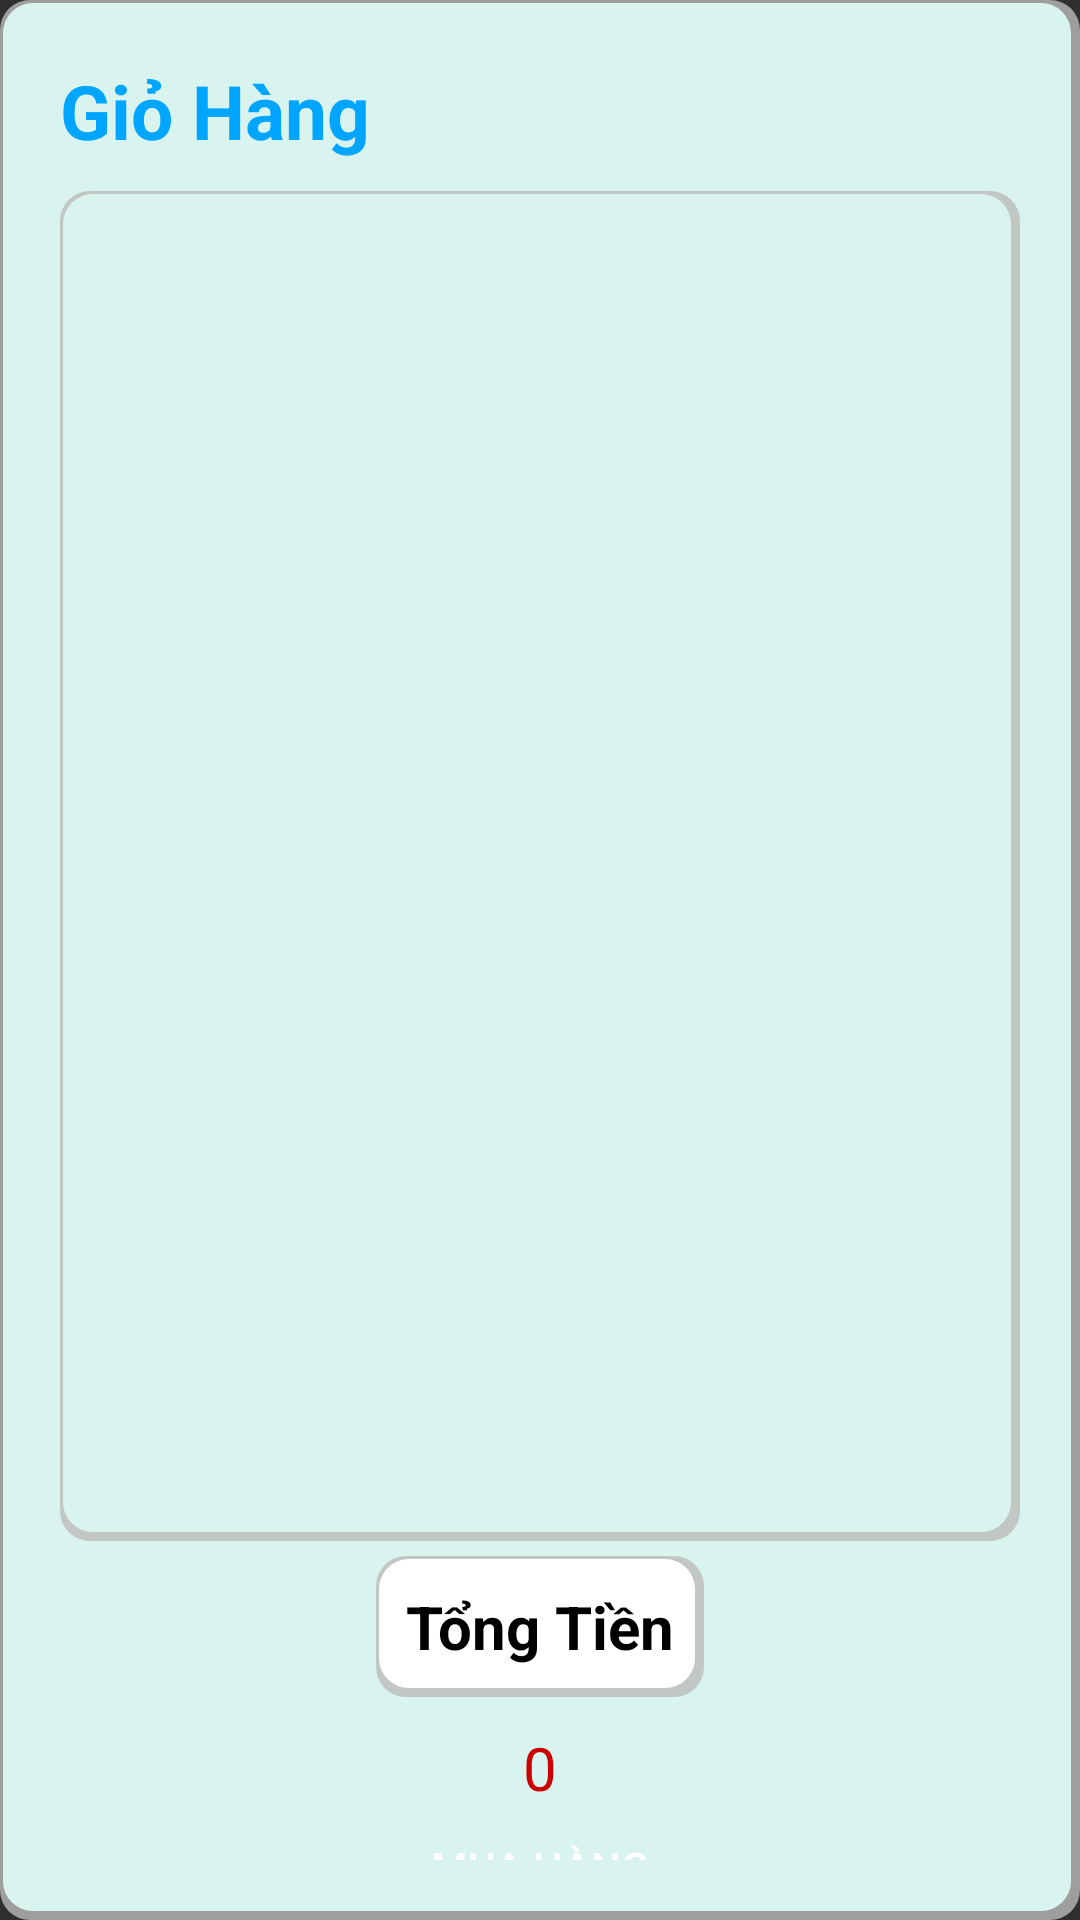

This screen was rendered from an Android layout file. Write that file and the resources it references.
<!-- AndroidManifest.xml: application theme Theme.DO_AN_2 -->
<!-- res/layout/fragment_cart.xml -->
<?xml version="1.0" encoding="utf-8"?>
<LinearLayout xmlns:android="http://schemas.android.com/apk/res/android"
    android:layout_width="match_parent"
    android:layout_height="match_parent"

    android:background="@drawable/boxshadow_background"
    android:orientation="vertical"
    android:padding="20dp">

    <TextView
        android:layout_width="wrap_content"
        android:layout_height="wrap_content"
        android:text="Giỏ Hàng"
        android:textStyle="bold"
        style="@style/headerTextPrimary"
        android:textSize="25sp"
        android:drawableEnd="@drawable/ic_cart"/>

    <androidx.recyclerview.widget.RecyclerView
        android:id="@+id/rcv_cartBook"
        android:layout_width="match_parent"
        android:layout_height="450dp"
        android:layout_marginTop="10dp"
        android:background="@drawable/boxshadow_background"/>
    <TextView
        android:layout_margin="5dp"
        android:layout_gravity="center"
        android:text="Tổng Tiền"
        android:textSize="20sp"
        android:textStyle="bold"
        android:textColor="@color/black"
        android:layout_width="wrap_content"
        android:layout_height="wrap_content"
        android:padding="10dp"
        android:background="@drawable/boxshadow"/>
    <TextView
        android:layout_gravity="center"
        android:layout_width="wrap_content"
        android:layout_height="wrap_content"
        android:textColor="@android:color/holo_red_dark"
        android:text="0"
        android:padding="5dp"
        android:textSize="20sp"
        android:id="@+id/tv_tongtienInCart"

        />

    <Button
        android:layout_gravity="center_horizontal"
        android:id="@+id/btn_buyInCart"
        android:layout_width="200dp"
        android:layout_height="wrap_content"
        android:text="Mua Hàng"
        android:layout_marginTop="5dp"
        android:background="@drawable/button_selector"></Button>

    <Button
        android:layout_marginTop="10dp"
        android:layout_gravity="center_horizontal"
        android:layout_width="200dp"
        android:id="@+id/btn_xemdonhang"
        android:layout_height="wrap_content"
        android:text="Đơn Hàng Của Tôi"
        android:background="@drawable/button_selector"
        />


</LinearLayout>
<!-- resources referenced by this layout -->
<resources>
  <color name="black">#FF000000</color>
  <!-- drawable boxshadow (drawable) -->
  <?xml version="1.0" encoding="utf-8"?>
  <layer-list xmlns:android="http://schemas.android.com/apk/res/android">
      <item>
          <shape android:shape="rectangle">
              <solid android:color="#CABBBBBB"/>
              <corners android:radius="10dp" />
          </shape>
      </item>
  
      <item
          android:left="1dp"
          android:right="3dp"
          android:top="1dp"
          android:bottom="3dp">
          <shape android:shape="rectangle">
              <solid android:color="@android:color/white"/>
              <corners android:radius="10dp" />
          </shape>
      </item>
  </layer-list>
  <!-- drawable boxshadow_background (drawable-v24) -->
  <?xml version="1.0" encoding="utf-8"?>
  <layer-list xmlns:android="http://schemas.android.com/apk/res/android">
      <item>
          <shape android:shape="rectangle">
              <solid android:color="#CABBBBBB"/>
              <corners android:radius="10dp" />
          </shape>
      </item>
  
      <item
          android:left="1dp"
          android:right="3dp"
          android:top="1dp"
          android:bottom="3dp">
          <shape android:shape="rectangle">
              <solid android:color="@color/yellow1"/>
              <corners android:radius="10dp" />
          </shape>
      </item>
  </layer-list>
  <style name="headerTextPrimary" parent="headerText">
          <item name="android:textColor">@color/primaryTextColor</item>
      </style>
  <style name="Theme.DO_AN_2" parent="Theme.AppCompat.NoActionBar">
          
          <item name="colorPrimary">@color/purple_500</item>
          <item name="colorPrimaryVariant">@color/purple_700</item>
          <item name="colorOnPrimary">@color/white</item>
          
          <item name="colorSecondary">@color/teal_200</item>
          <item name="colorSecondaryVariant">@color/teal_700</item>
          <item name="colorOnSecondary">@color/black</item>
          
          <item name="android:statusBarColor">?attr/colorPrimaryVariant</item>
          
          <item name="windowActionBar">false</item>
      </style>
  <color name="yellow1">#D9F4EE</color>
  <style name="headerText" parent="parent">
          <item name="android:textSize">@dimen/headerTextSize</item>
          <item name="android:textAlignment">center</item>
          <item name="android:textColor">@color/whiteTextColor</item>
          <item name="android:textStyle">bold</item>
      </style>
  <color name="primaryTextColor">#00a5ff</color>
  <color name="purple_500">#FF6200EE</color>
  <color name="purple_700">#FF3700B3</color>
  <color name="white">#FFFFFFFF</color>
  <color name="teal_200">#9EEBE3</color>
  <color name="teal_700">#FF018786</color>
  <style name="parent">
          <item name="android:layout_width">match_parent</item>
          <item name="android:layout_height">wrap_content</item>
      </style>
  <dimen name="headerTextSize">22sp</dimen>
  <color name="whiteTextColor">#fff</color>
</resources>
